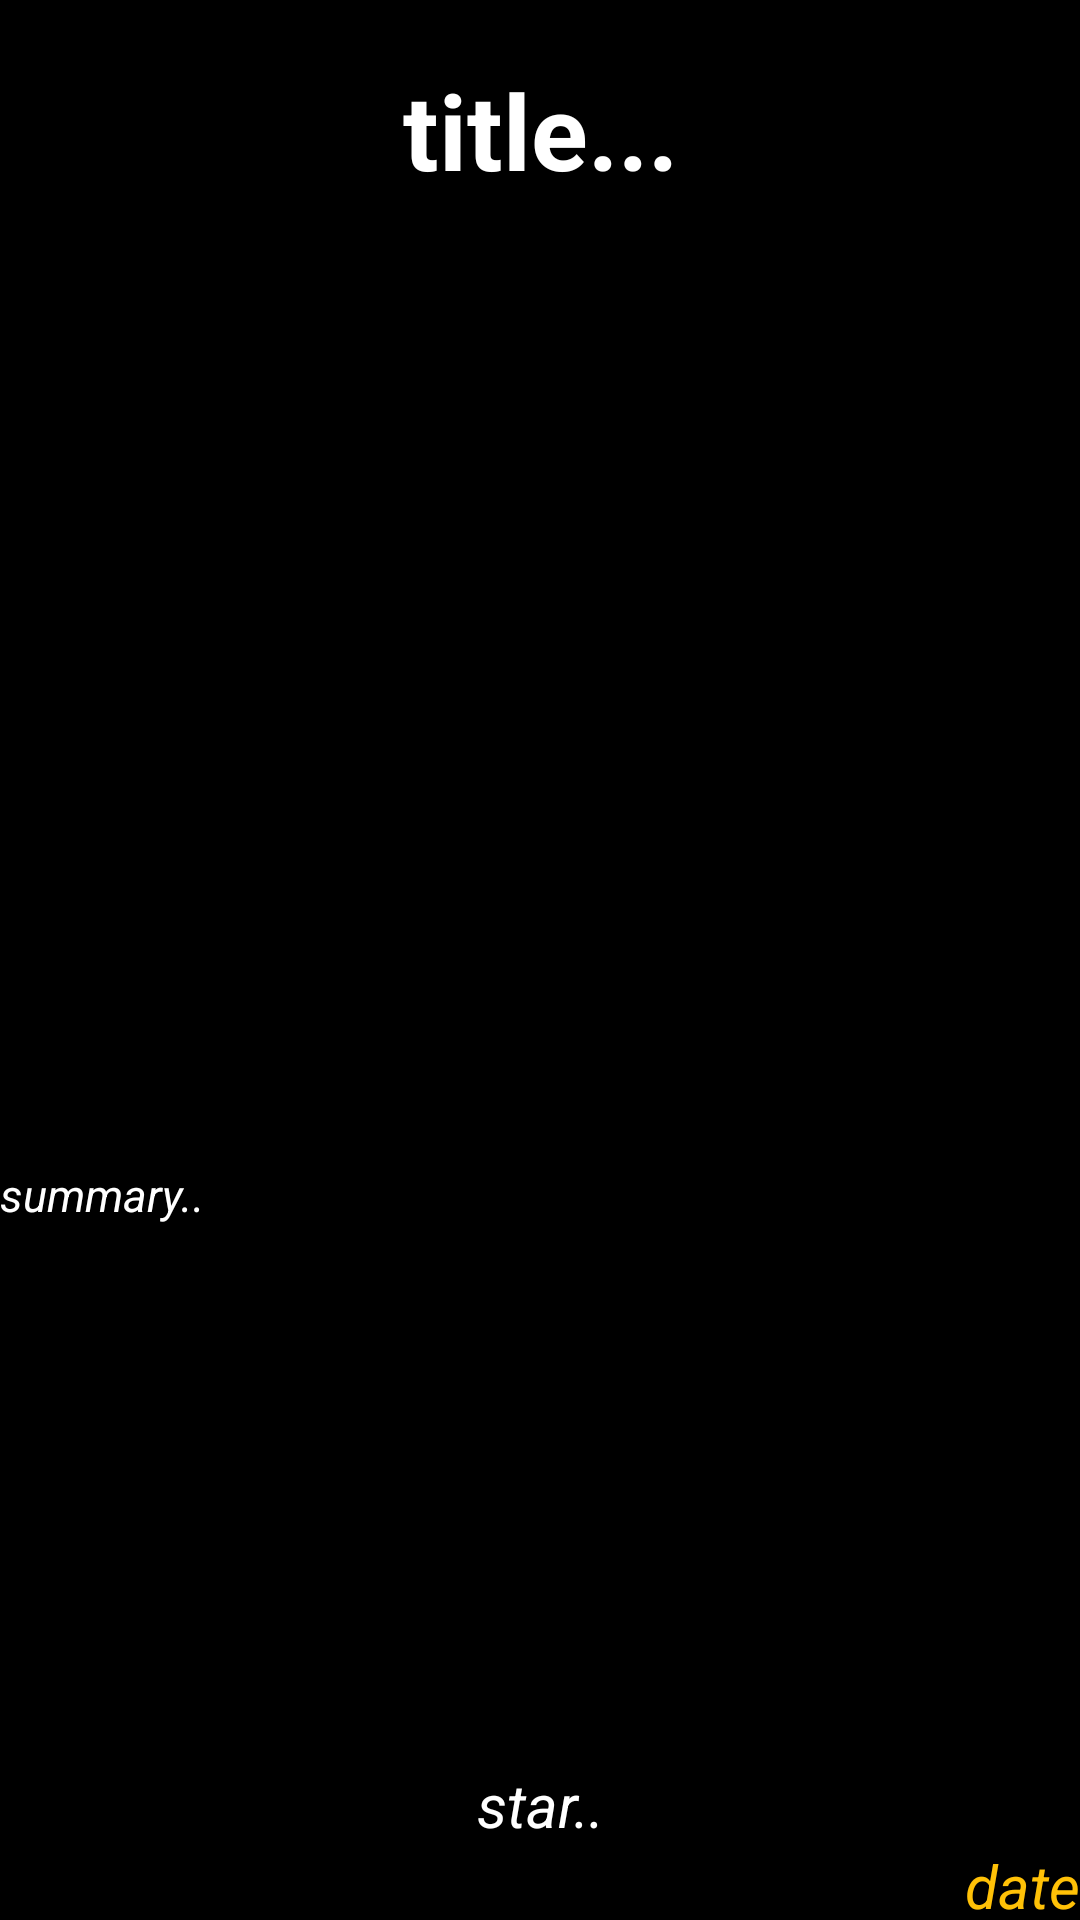

Layout XML and referenced resources for this Android screen:
<!-- AndroidManifest.xml: application theme Theme.XmlParseRetrofit -->
<!-- res/layout/activity_display_movie.xml -->
<?xml version="1.0" encoding="utf-8"?>
<androidx.constraintlayout.widget.ConstraintLayout xmlns:android="http://schemas.android.com/apk/res/android"
    xmlns:app="http://schemas.android.com/apk/res-auto"
    xmlns:tools="http://schemas.android.com/tools"
    android:layout_width="match_parent"
    android:layout_height="match_parent"
    android:background="@color/black"
    tools:context=".DisplayMovieActivity">

    <TextView
        android:id="@+id/tvTitle"
        android:layout_width="match_parent"
        android:layout_height="wrap_content"
        android:layout_marginTop="40dp"
        android:layout_margin="20dp"
        android:text="title..."
        android:textAlignment="center"
        android:textColor="@color/white"
        android:textSize="35sp"
        android:textStyle="bold"
        app:layout_constraintEnd_toEndOf="parent"
        app:layout_constraintStart_toStartOf="parent"
        app:layout_constraintTop_toTopOf="parent" />

    <ImageView
        android:id="@+id/imageView"
        android:layout_width="300dp"
        android:layout_height="300dp"
        android:layout_marginTop="50dp"
        app:layout_constraintEnd_toEndOf="parent"
        app:layout_constraintStart_toStartOf="parent"
        app:layout_constraintTop_toBottomOf="@+id/tvTitle"
        app:srcCompat="@drawable/loading" />

    <LinearLayout
        android:layout_width="match_parent"
        android:layout_height="wrap_content"
        android:orientation="vertical"
        android:gravity="center"
        app:layout_constraintBottom_toBottomOf="parent"
        app:layout_constraintEnd_toEndOf="parent"
        app:layout_constraintStart_toStartOf="parent"
        app:layout_constraintTop_toBottomOf="@+id/imageView">

        <TextView
            android:id="@+id/tvSummary"
            android:layout_width="match_parent"
            android:layout_height="200dp"
            android:textSize="15sp"
            android:textColor="@color/white"
            android:textStyle="italic"
            android:text="summary.." />

        <TextView
            android:id="@+id/tvStar"
            android:layout_width="match_parent"
            android:layout_height="wrap_content"
            android:textColor="@color/white"
            android:textStyle="italic"
            android:textSize="20sp"
            android:textAlignment="center"
            android:text="star.." />

        <TextView
            android:id="@+id/tvDate"
            android:layout_width="match_parent"
            android:layout_height="wrap_content"
            android:gravity="right"
            android:textColor="#FFC107"
            android:textStyle="italic"
            android:textSize="20sp"
            android:text="date" />

        <TextView
            android:id="@+id/tvPrice"
            android:layout_width="match_parent"
            android:layout_height="wrap_content"
            android:textColor="#FFC107"
            android:textStyle="italic"
            android:textSize="20sp"
            android:gravity="left"
            android:text="price.." />
    </LinearLayout>
</androidx.constraintlayout.widget.ConstraintLayout>
<!-- resources referenced by this layout -->
<resources>
  <!-- drawable loading: png bitmap (drawable-v24, 697 bytes) -->
  <style name="Theme.XmlParseRetrofit" parent="Theme.MaterialComponents.DayNight.DarkActionBar">
          
          <item name="colorPrimary">@color/black</item>
          <item name="colorPrimaryVariant">@color/black</item>
          <item name="colorOnPrimary">@color/white</item>
          
          <item name="colorSecondary">@color/teal_200</item>
          <item name="colorSecondaryVariant">@color/teal_700</item>
          <item name="colorOnSecondary">@color/black</item>
          
          <item name="android:statusBarColor" tools:targetApi="l">?attr/colorPrimaryVariant</item>
          
      </style>
  <!-- not gathered from this repository: default colours our renderer supplied (Android Studio template values) -->
  <color name="teal_200">#FF03DAC5</color>
  <color name="teal_700">#FF018786</color>
  <color name="black">#FF000000</color>
  <color name="white">#FFFFFFFF</color>
</resources>
